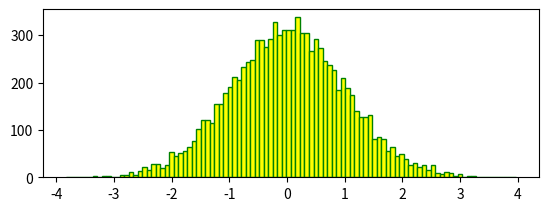

The matplotlib source for this figure:
import matplotlib.pyplot as plt
import numpy as np
# fig = plt.figure()
# ax1 = fig.add_subplot(211)
# t = np.arange(0.0, 1.0, 0.01)
#
# s = np.sin(2 * np.pi * t)
# line, = ax1.plot(t, s, color='green', lw=5)
# # fig2 = plt.figure()
# # ax2 = fig2.add_axes([0.15, 0.1, 0.7, 0.3])
# plt.show()

# np.random.seed(100)
fig = plt.figure()
ax1 = fig.add_subplot(211)
n, bins, patches = ax1.hist(np.random.randn(10000), 100, facecolor='yellow', edgecolor='green')
plt.show()